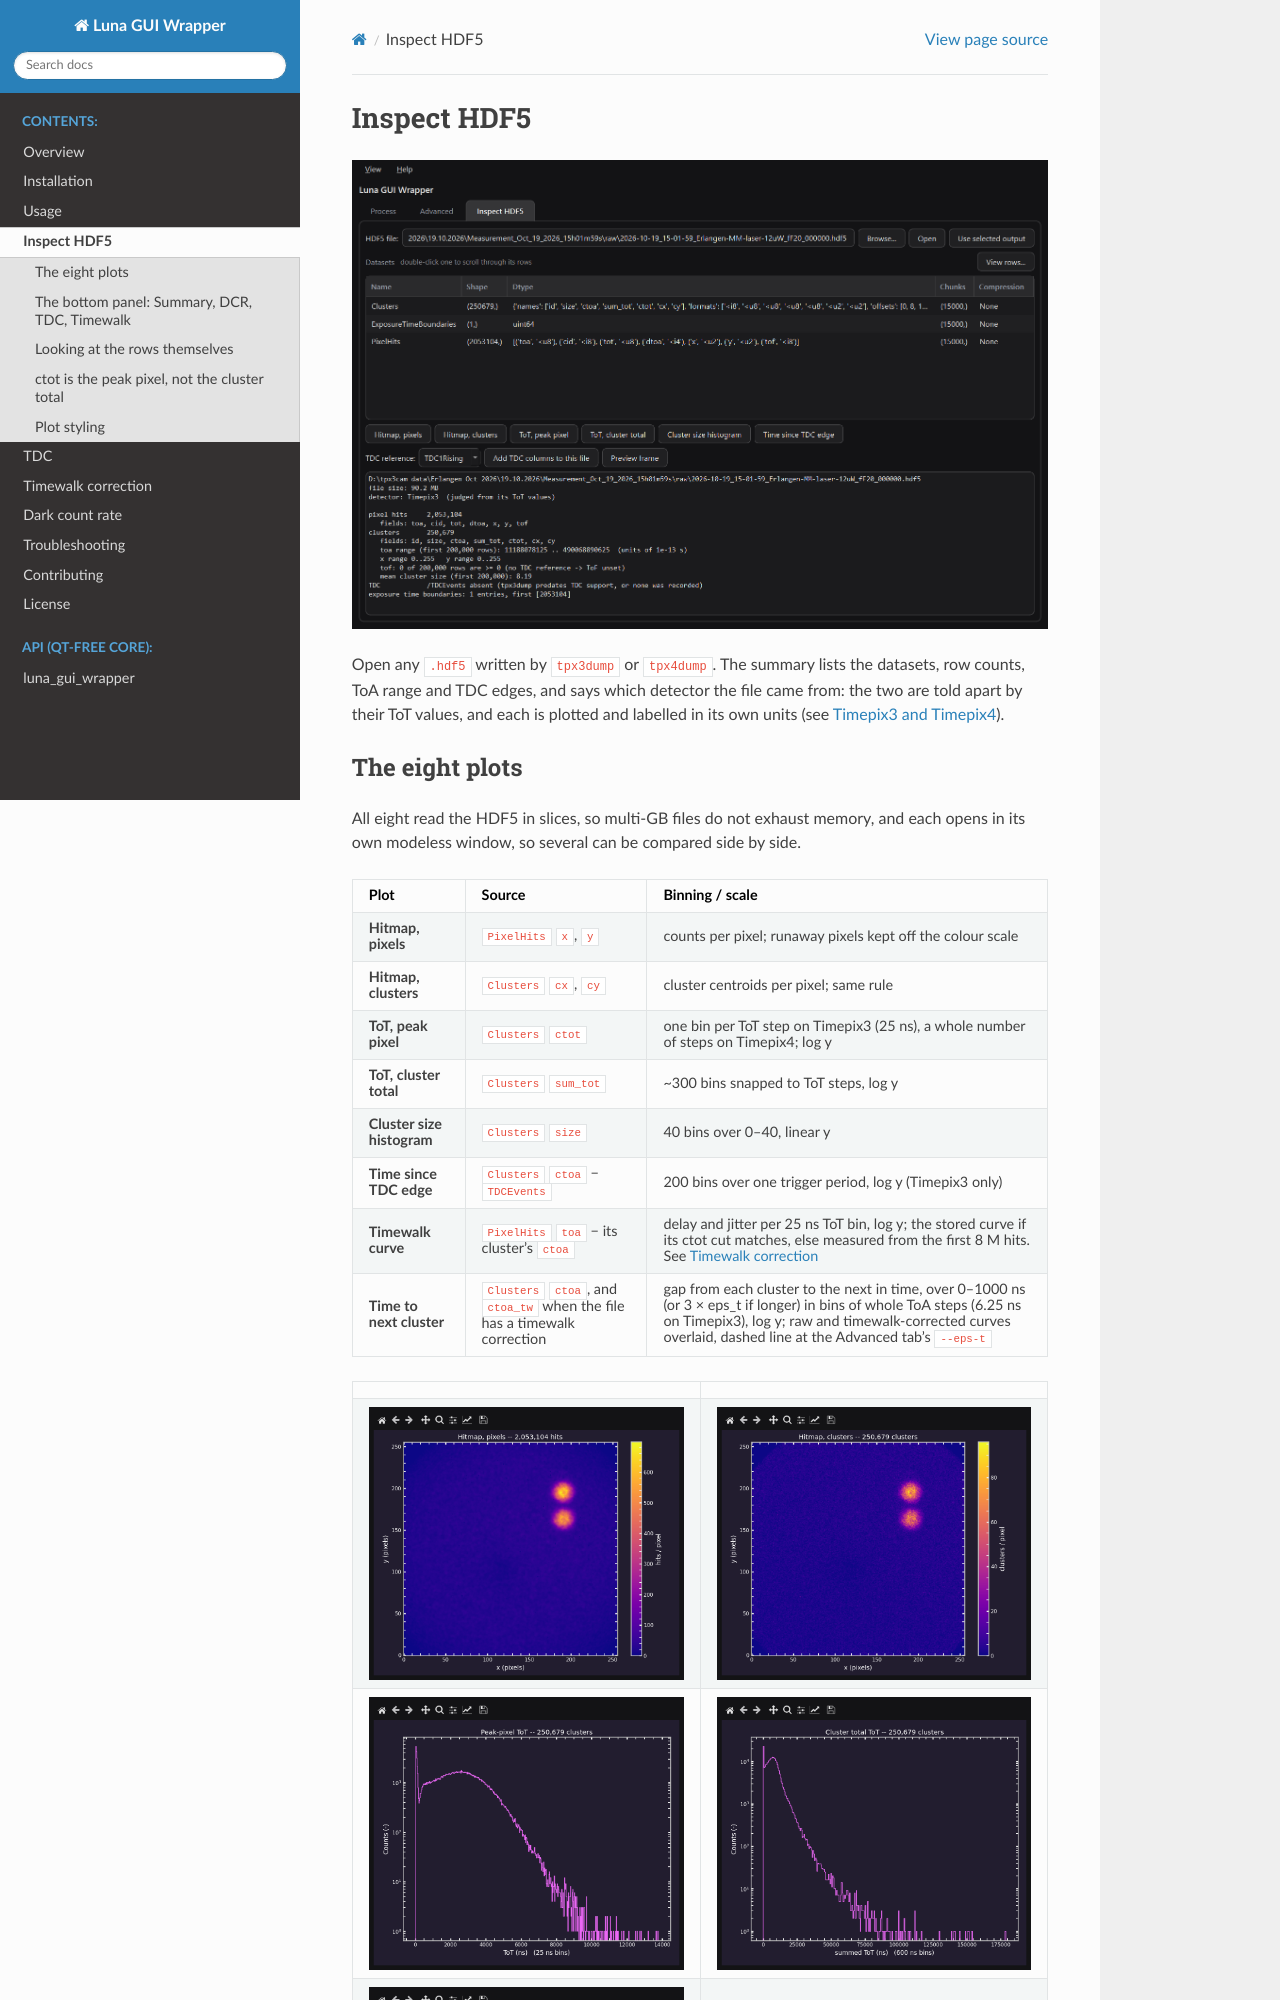

repository: rngKomorebi/Luna-GUI-Wrapper · page: inspect.html · generator: sphinx

# Inspect HDF5

![The Inspect HDF5 tab](inspect-tab.png)

Open any `.hdf5` written by `tpx3dump` or `tpx4dump`. The summary lists the
datasets, row counts, ToA range and TDC edges, and says which detector the
file came from: the two are told apart by their ToT values, and each is
plotted and labelled in its own units (see
[Timepix3 and Timepix4](intro.md#timepix3-and-timepix4)).
